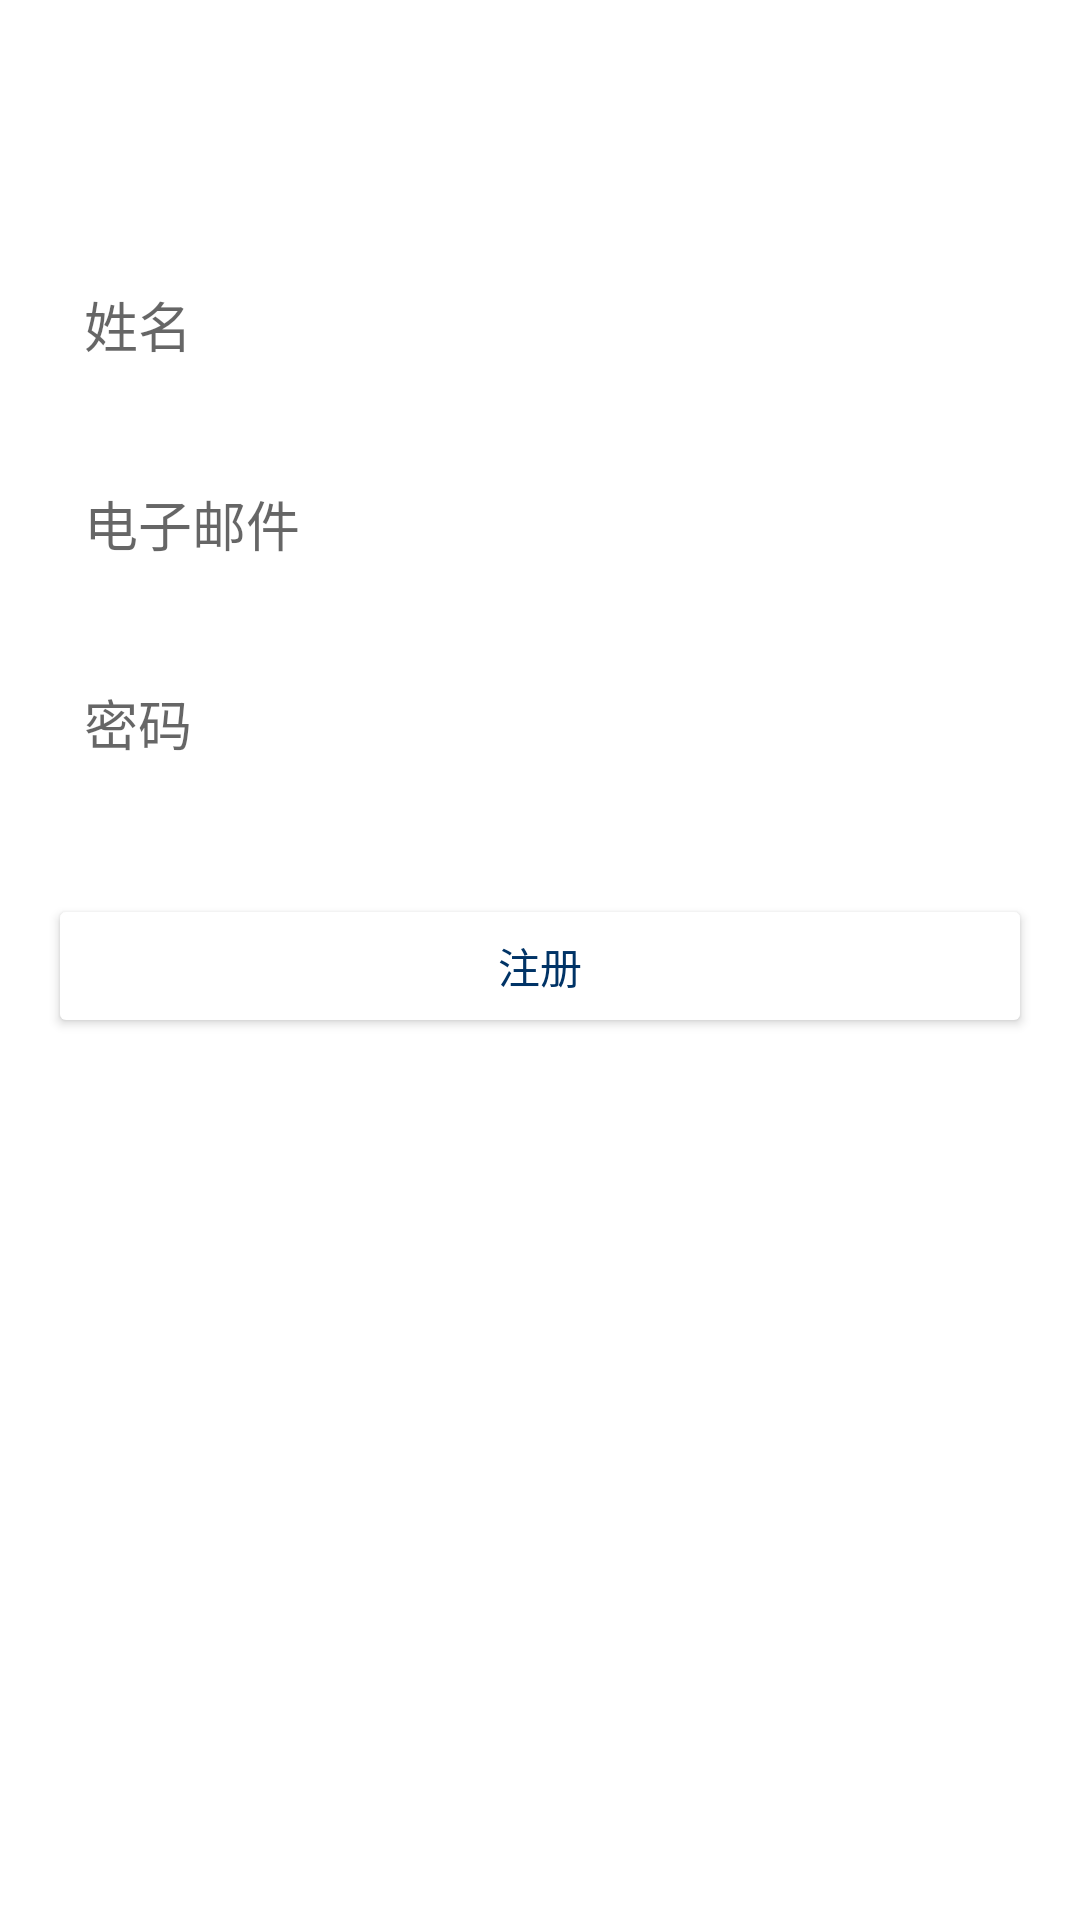

Layout XML and referenced resources for this Android screen:
<!-- AndroidManifest.xml: application theme Theme.SleepWell -->
<!-- res/layout/activity_register.xml -->
<LinearLayout xmlns:android="http://schemas.android.com/apk/res/android"
    android:layout_width="match_parent"
    android:layout_height="match_parent"
    android:orientation="vertical"
    android:padding="16dp"
    android:background="@drawable/bg14">

    <TextView
        android:layout_width="match_parent"
        android:layout_height="wrap_content"
        android:text="注册"
        android:textSize="24sp"
        android:textColor="@android:color/white"
        android:gravity="center"
        android:layout_marginBottom="32dp" />

    <EditText
        android:id="@+id/editTextName"
        android:layout_width="match_parent"
        android:layout_height="wrap_content"
        android:hint="姓名"
        android:padding="12dp"
        android:background="@drawable/edit_text_background"
        android:layout_marginBottom="16dp" />

    <EditText
        android:id="@+id/editTextEmail"
        android:layout_width="match_parent"
        android:layout_height="wrap_content"
        android:hint="电子邮件"
        android:inputType="textEmailAddress"
        android:padding="12dp"
        android:background="@drawable/edit_text_background"
        android:layout_marginBottom="16dp" />

    <EditText
        android:id="@+id/editTextPassword"
        android:layout_width="match_parent"
        android:layout_height="wrap_content"
        android:hint="密码"
        android:inputType="textPassword"
        android:padding="12dp"
        android:background="@drawable/edit_text_background"
        android:layout_marginBottom="32dp" />

    <Button
        android:id="@+id/buttonRegister"
        android:layout_width="match_parent"
        android:layout_height="wrap_content"
        android:text="注册"
        android:backgroundTint="@color/white"
        android:textColor="@color/deep_blue" />
</LinearLayout>
<!-- resources referenced by this layout -->
<resources>
  <color name="deep_blue">#003366</color>
  <color name="white">#FFFFFFFF</color>
  <style name="Theme.SleepWell" parent="Theme.MaterialComponents.DayNight.DarkActionBar">
          
          <item name="colorPrimary">@color/deep_blue</item>
          <item name="colorPrimaryVariant">@color/deep_blue</item>
          <item name="colorOnPrimary">@color/white</item>
          
          <item name="colorSecondary">@color/teal_200</item>
          <item name="colorSecondaryVariant">@color/teal_700</item>
          <item name="colorOnSecondary">@color/black</item>
          
          <item name="android:statusBarColor">@color/deep_blue</item>
          
      </style>
  <color name="teal_200">#FF03DAC5</color>
  <color name="teal_700">#FF018786</color>
  <color name="black">#FF000000</color>
</resources>
